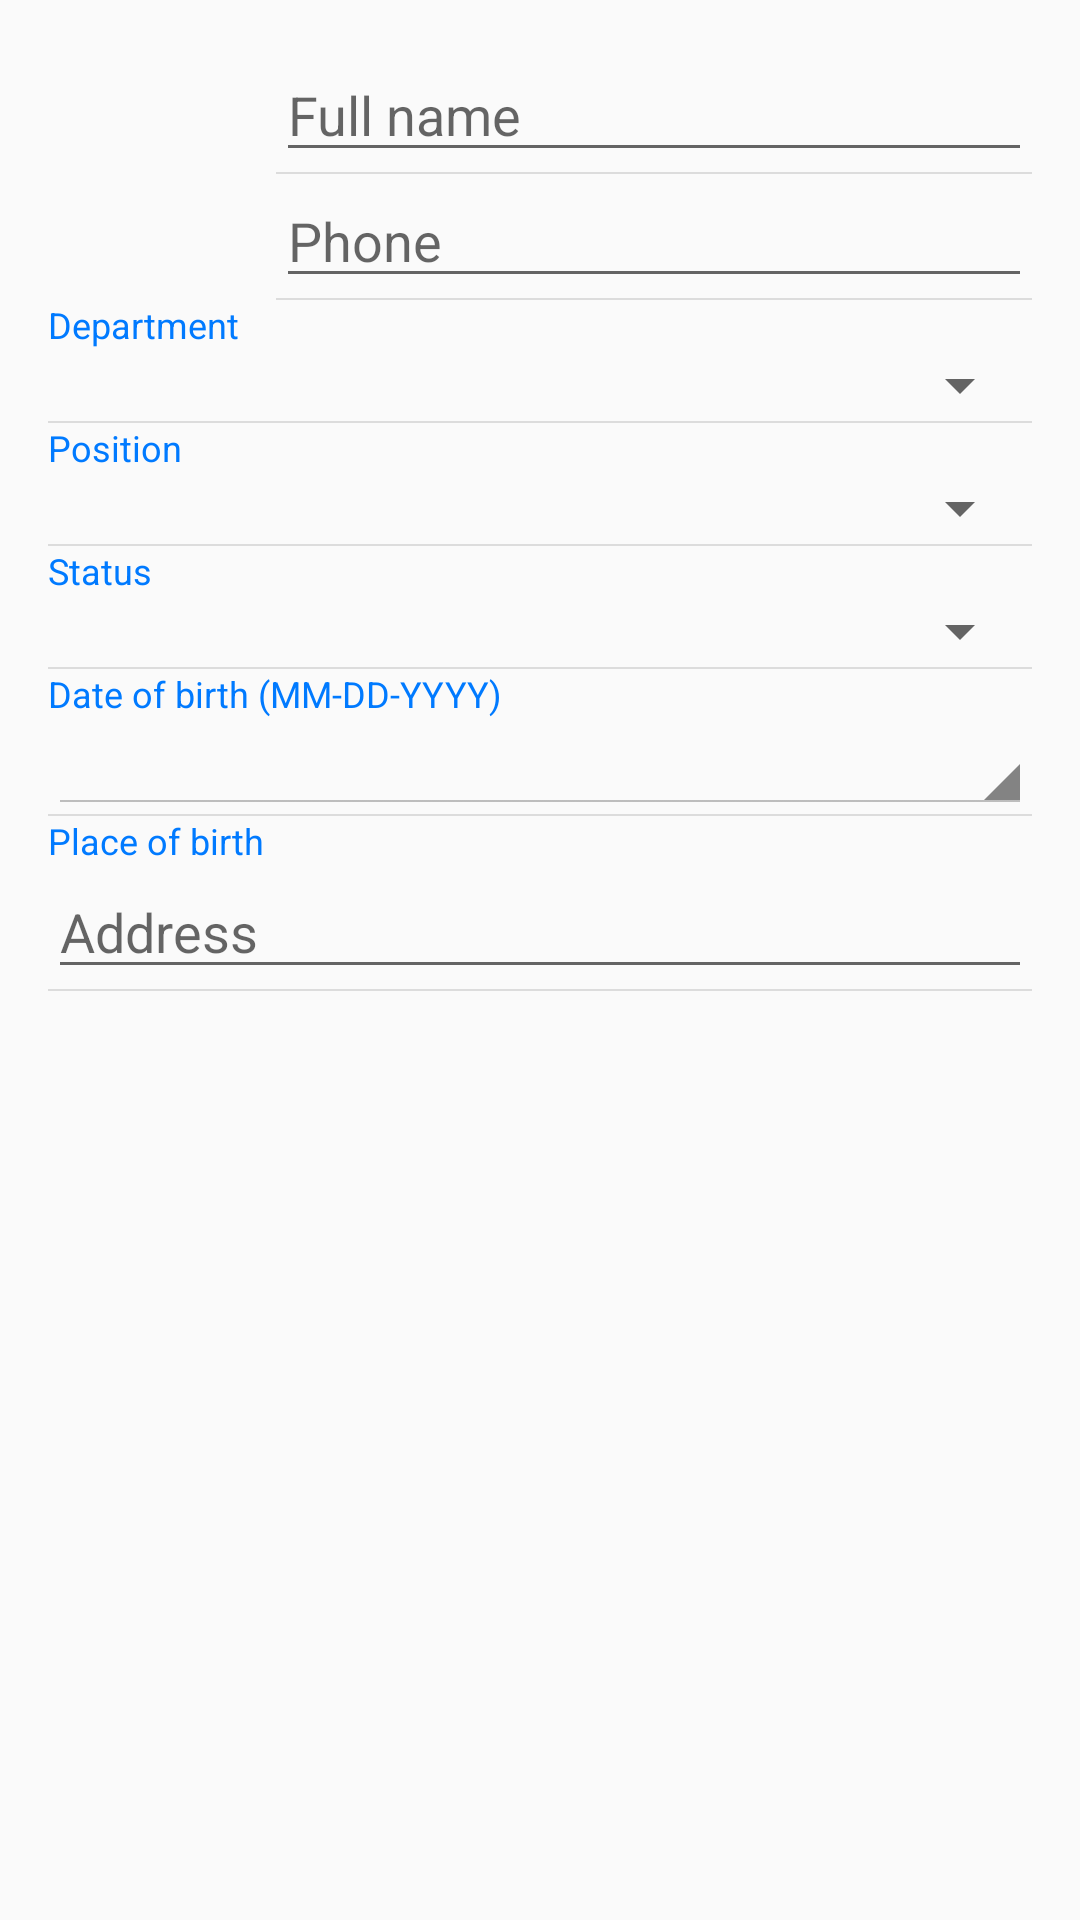

Here is an Android app screen rendered from its layout file. Give the layout XML and the strings, colors and styles it references.
<!-- AndroidManifest.xml: application theme AppTheme -->
<!-- res/layout/activity_employee.xml -->
<?xml version="1.0" encoding="utf-8"?>
<ScrollView xmlns:android="http://schemas.android.com/apk/res/android"
    android:layout_width="match_parent"
    android:layout_height="match_parent">

    <LinearLayout
        android:layout_width="match_parent"
        android:layout_height="match_parent"
        android:orientation="vertical"
        android:padding="@dimen/padding_medium">

        <LinearLayout
            android:layout_width="wrap_content"
            android:layout_height="wrap_content"
            android:orientation="horizontal">

            <ImageView
                android:id="@+id/image_employee"
                android:layout_width="@dimen/avatar_size_medium"
                android:layout_height="@dimen/avatar_size_medium"
                android:layout_marginRight="@dimen/margin_medium"
                android:src="@drawable/ic_avatar" />

            <LinearLayout
                android:layout_width="match_parent"
                android:layout_height="wrap_content"
                android:orientation="vertical">

                <EditText
                    android:id="@+id/edit_name"
                    android:layout_width="match_parent"
                    android:layout_height="wrap_content"
                    android:hint="@string/hint_name"
                    android:inputType="textPersonName" />

                <View style="@style/Divider" />

                <EditText
                    android:id="@+id/edit_phone"
                    android:layout_width="match_parent"
                    android:layout_height="wrap_content"
                    android:hint="@string/hint_phone"
                    android:inputType="phone" />

                <View style="@style/Divider" />
            </LinearLayout>

        </LinearLayout>

        <LinearLayout
            android:layout_width="match_parent"
            android:layout_height="match_parent"
            android:orientation="vertical">

            <TextView
                style="@style/Label"
                android:layout_width="wrap_content"
                android:layout_height="wrap_content"
                android:text="@string/label_department" />

            <Spinner
                android:id="@+id/spinner_department"
                android:layout_width="match_parent"
                android:layout_height="wrap_content" />

            <View style="@style/Divider" />

            <TextView
                style="@style/Label"
                android:layout_width="wrap_content"
                android:layout_height="wrap_content"
                android:text="@string/label_position" />

            <Spinner
                android:id="@+id/spinner_position"
                android:layout_width="match_parent"
                android:layout_height="wrap_content" />

            <View style="@style/Divider" />

            <TextView
                style="@style/Label"
                android:layout_width="wrap_content"
                android:layout_height="wrap_content"
                android:text="@string/label_status" />

            <Spinner
                android:id="@+id/spinner_status"
                android:layout_width="match_parent"
                android:layout_height="wrap_content" />

            <View style="@style/Divider" />

            <TextView
                style="@style/Label"
                android:layout_width="wrap_content"
                android:layout_height="wrap_content"
                android:text="@string/label_date_of_birth" />

            <TextView
                android:id="@+id/text_date_of_birth"
                style="@android:style/Widget.Holo.Light.Spinner"
                android:layout_width="match_parent"
                android:layout_height="wrap_content" />

            <View style="@style/Divider" />

            <TextView
                style="@style/Label"
                android:layout_width="wrap_content"
                android:layout_height="wrap_content"
                android:text="@string/label_place_of_birth" />

            <EditText
                android:id="@+id/edit_place_of_birth"
                android:layout_width="match_parent"
                android:layout_height="wrap_content"
                android:hint="@string/hint_address" />

            <View style="@style/Divider" />

            <Button
                android:id="@+id/button_delete"
                android:layout_width="match_parent"
                android:layout_height="wrap_content"
                android:text="@string/btn_delete"
                android:textColor="@android:color/holo_red_light"
                android:visibility="gone" />
        </LinearLayout>
    </LinearLayout>
</ScrollView>
<!-- resources referenced by this layout -->
<resources>
  <dimen name="avatar_size_medium">60dp</dimen>
  <dimen name="margin_medium">16dp</dimen>
  <dimen name="padding_medium">16dp</dimen>
  <string name="btn_delete">Delete</string>
  <string name="hint_address">Address</string>
  <string name="hint_name">Full name</string>
  <string name="hint_phone">Phone</string>
  <string name="label_date_of_birth">Date of birth (MM-DD-YYYY)</string>
  <string name="label_department">Department</string>
  <string name="label_place_of_birth">Place of birth</string>
  <string name="label_position">Position</string>
  <string name="label_status">Status</string>
  <style name="Divider">
          <item name="android:layout_width">match_parent</item>
          <item name="android:layout_height">0.5dp</item>
          <item name="android:background">?android:attr/listDivider</item>
      </style>
  <style name="Label">
          <item name="android:textSize">12dp</item>
          <item name="android:textColor">#007AFF</item>
      </style>
  <style name="AppTheme" parent="Theme.AppCompat.Light.DarkActionBar">
          
          <item name="colorPrimary">@color/colorPrimary</item>
          <item name="colorPrimaryDark">@color/colorPrimaryDark</item>
          <item name="colorAccent">@color/colorAccent</item>
      </style>
  <color name="colorPrimary">#3F51B5</color>
  <color name="colorPrimaryDark">#303F9F</color>
  <color name="colorAccent">#FF4081</color>
</resources>
